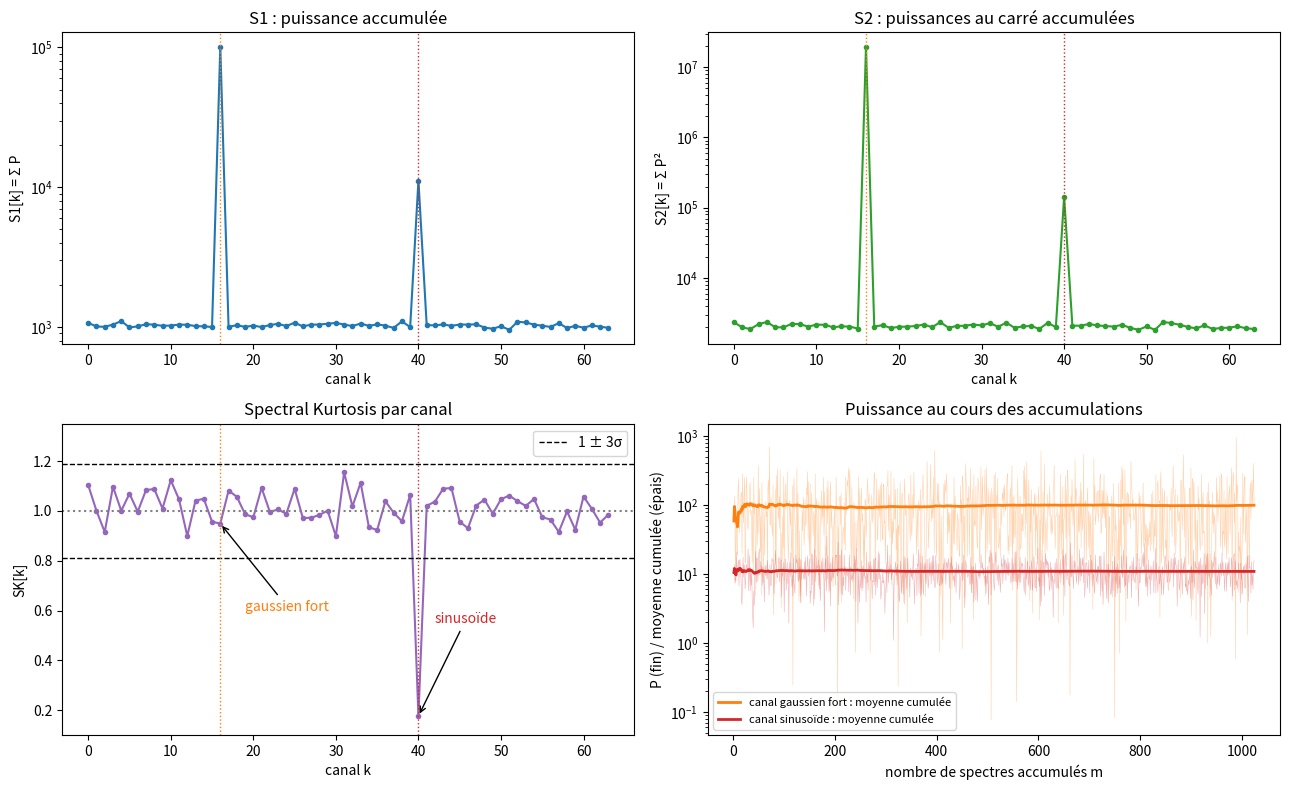

Source code (Python): (Note: this script raises an exception after producing the figure.)
"""
Clear Sky - Spectral Kurtosis dans un spectromètre FFT (NumPy + Matplotlib).

Principe du spectromètre :
  1. on découpe le signal en M blocs de NFFT échantillons ;
  2. chaque bloc est transformé par FFT -> un "spectre" de NFFT canaux ;
  3. pour chaque canal k, on a donc M valeurs de puissance P_m[k] = |X_m[k]|^2 ;
  4. on accumule : S1[k] = somme_m P_m[k]   et   S2[k] = somme_m P_m[k]^2 ;
  5. SK[k] = (M+1)/(M-1) * (M*S2[k]/S1[k]^2 - 1).

Rappel : pour un canal de bruit gaussien, P suit une loi exponentielle
(E[P^2] = 2 E[P]^2) donc SK = 1. Si P est plus "constante" que ça (sinusoïde),
SK < 1. Si P est plus "bouffie" (impulsions), SK > 1.
"""
import numpy as np
import matplotlib

matplotlib.use("Agg")
import matplotlib.pyplot as plt

# ============================ PARAMÈTRES À MODIFIER ============================
NFFT = 64            # taille de la FFT = nombre de canaux fréquentiels
M = 1024             # nombre de spectres accumulés (taille de la fenêtre SK)
SIGMA2 = 1.0         # puissance du bruit par canal (échelle arbitraire)
K_GAUSS = 16         # canal contenant la composante gaussienne forte
K_CW = 40            # canal contenant la sinusoïde continue
GAUSS_DB = 20.0      # puissance de la composante gaussienne / bruit, dans son canal
CW_DB = 10.0         # puissance de la sinusoïde / bruit, dans son canal
CW_OFFSET = 0.0      # décalage de la sinusoïde par rapport au centre du canal
                     # (en largeur de canal, ex. 0.3). 0 = pile au centre.
SEED = 0
# ===============================================================================


def bruit_complexe(n, sigma2, rng):
    """Bruit blanc gaussien complexe, de puissance moyenne sigma2."""
    return (rng.normal(0, np.sqrt(sigma2 / 2), n)
            + 1j * rng.normal(0, np.sqrt(sigma2 / 2), n))


def composante_gaussienne(m, nfft, k, gauss_db, sigma2, rng):
    """Bruit gaussien à bande étroite, uniquement dans le canal k.

    Pour que toute l'énergie tombe dans UN canal, on prend une exponentielle
    complexe à la fréquence k/NFFT, dont l'amplitude complexe c est tirée au
    hasard (gaussienne) et change à chaque bloc : c'est un bruit gaussien dont
    le temps de cohérence vaut un bloc FFT.
    Normalisation : après FFT (divisée par sqrt(NFFT)), la puissance dans le
    canal vaut NFFT*var(c) -> on impose var(c) = rapport * sigma2 / NFFT.
    """
    rapport = 10 ** (gauss_db / 10)
    c = bruit_complexe(m, rapport * sigma2 / nfft, rng)          # un c par bloc
    porteuse = np.exp(2j * np.pi * k * np.arange(nfft) / nfft)  # fréquence k/NFFT
    return (c[:, None] * porteuse[None, :]).ravel()


def sinusoide_continue(m, nfft, k, offset, cw_db, sigma2, rng):
    """Sinusoïde d'amplitude constante, continue d'un bloc à l'autre.
    Amplitude A telle que la puissance dans le canal = rapport * sigma2."""
    rapport = 10 ** (cw_db / 10)
    a = np.sqrt(rapport * sigma2 / nfft)
    n = np.arange(m * nfft)                       # indice temporel global
    return a * np.exp(1j * (2 * np.pi * (k + offset) * n / nfft
                            + rng.uniform(0, 2 * np.pi)))


def spectrometre(x, nfft):
    """Découpe en blocs de NFFT, FFT de chaque bloc, puissance |X|^2.
    Retourne un tableau P de forme (M, NFFT) : P[m, k] = puissance du canal k
    dans le spectre numéro m. Division par sqrt(NFFT) : le bruit blanc de
    puissance sigma2 donne alors E[P] = sigma2 dans chaque canal."""
    blocs = x.reshape(-1, nfft)
    X = np.fft.fft(blocs, axis=1) / np.sqrt(nfft)
    return np.abs(X) ** 2


def accumule(P):
    """S1 = somme des puissances, S2 = somme des puissances au carré (sur les M spectres)."""
    return P.sum(axis=0), (P ** 2).sum(axis=0)


def sk(s1, s2, m):
    """Spectral Kurtosis standard."""
    return (m + 1) / (m - 1) * (m * s2 / s1 ** 2 - 1)


def simule():
    rng = np.random.default_rng(SEED)
    n = M * NFFT
    x = bruit_complexe(n, SIGMA2, rng)                                       # 1) bruit
    x = x + composante_gaussienne(M, NFFT, K_GAUSS, GAUSS_DB, SIGMA2, rng)   # 2) gaussien fort
    x = x + sinusoide_continue(M, NFFT, K_CW, CW_OFFSET, CW_DB, SIGMA2, rng) # 3) sinusoïde
    P = spectrometre(x, NFFT)                                                # 4) FFT + puissance
    s1, s2 = accumule(P)                                                     # 5) S1, S2
    return P, s1, s2, sk(s1, s2, M)                                          # 6) SK


if __name__ == "__main__":
    P, S1, S2, SK = simule()
    sigma_sk = 2 / np.sqrt(M)               # écart-type de SK pour du bruit gaussien
    canaux = np.arange(NFFT)
    bruit = np.ones(NFFT, bool)
    bruit[[K_GAUSS, K_CW]] = False

    # ------------------------------ Vérifications ------------------------------
    k_eff = S1[K_CW] / M / SIGMA2 - 1       # rapport sinusoïde/bruit mesuré
    sk_cw_theorie = (2 * k_eff + 1) / (1 + k_eff) ** 2
    print(f"Canaux de bruit seul  : SK moyenne = {SK[bruit].mean():.3f} "
          f"(attendu 1), écart-type = {SK[bruit].std():.3f} (attendu {sigma_sk:.3f})")
    print(f"Canal gaussien fort   : SK = {SK[K_GAUSS]:.3f} (attendu ~1 malgré {GAUSS_DB:.0f} dB)")
    print(f"Canal sinusoïde       : SK = {SK[K_CW]:.3f} (théorie ~{sk_cw_theorie:.3f}, "
          f"rapport mesuré K = {k_eff:.1f})")
    ok1 = abs(SK[K_GAUSS] - 1) < 3 * sigma_sk
    ok2 = SK[K_CW] < 1 - 3 * sigma_sk
    print(f"SK gaussien dans 1 ± 3σ : {ok1}   |   SK sinusoïde sous 1 - 3σ : {ok2}")

    # --------------------------------- Graphiques ---------------------------------
    fig, ax = plt.subplots(2, 2, figsize=(13, 8))
    def marque(a):
        a.axvline(K_GAUSS, color="tab:orange", ls=":", lw=1)
        a.axvline(K_CW, color="tab:red", ls=":", lw=1)
        a.set_xlabel("canal k")

    ax[0, 0].semilogy(canaux, S1, "o-", ms=3)
    ax[0, 0].set_title("S1 : puissance accumulée")
    ax[0, 0].set_ylabel("S1[k] = Σ P")
    marque(ax[0, 0])

    ax[0, 1].semilogy(canaux, S2, "o-", ms=3, color="tab:green")
    ax[0, 1].set_title("S2 : puissances au carré accumulées")
    ax[0, 1].set_ylabel("S2[k] = Σ P²")
    marque(ax[0, 1])

    ax[1, 0].plot(canaux, SK, "o-", ms=3, color="tab:purple")
    ax[1, 0].axhline(1, color="gray", ls=":")
    ax[1, 0].axhline(1 + 3 * sigma_sk, color="k", ls="--", lw=1, label="1 ± 3σ")
    ax[1, 0].axhline(1 - 3 * sigma_sk, color="k", ls="--", lw=1)
    ax[1, 0].set_title("Spectral Kurtosis par canal")
    ax[1, 0].set_ylabel("SK[k]")
    ax[1, 0].legend()
    marque(ax[1, 0])
    ax[1, 0].set_ylim(0.1, 1.35)
    ax[1, 0].annotate("gaussien fort", (K_GAUSS, SK[K_GAUSS]), (K_GAUSS + 3, 0.6),
                      arrowprops=dict(arrowstyle="->"), color="tab:orange")
    ax[1, 0].annotate("sinusoïde", (K_CW, SK[K_CW]), (K_CW + 2, 0.55),
                      arrowprops=dict(arrowstyle="->"), color="tab:red")

    m_axe = np.arange(1, M + 1)
    for k, couleur, nom in [(K_GAUSS, "tab:orange", "canal gaussien fort"),
                            (K_CW, "tab:red", "canal sinusoïde")]:
        ax[1, 1].semilogy(m_axe, P[:, k], lw=0.4, color=couleur, alpha=0.35)
        ax[1, 1].semilogy(m_axe, np.cumsum(P[:, k]) / m_axe, lw=2, color=couleur,
                          label=f"{nom} : moyenne cumulée")
    ax[1, 1].set_title("Puissance au cours des accumulations")
    ax[1, 1].set_xlabel("nombre de spectres accumulés m")
    ax[1, 1].set_ylabel("P (fin) / moyenne cumulée (épais)")
    ax[1, 1].legend(fontsize=8)

    plt.tight_layout()
    plt.savefig("/home/claude/separation-algorithms-/clear_sky/sk_fft_spectrometer.png", dpi=110)
